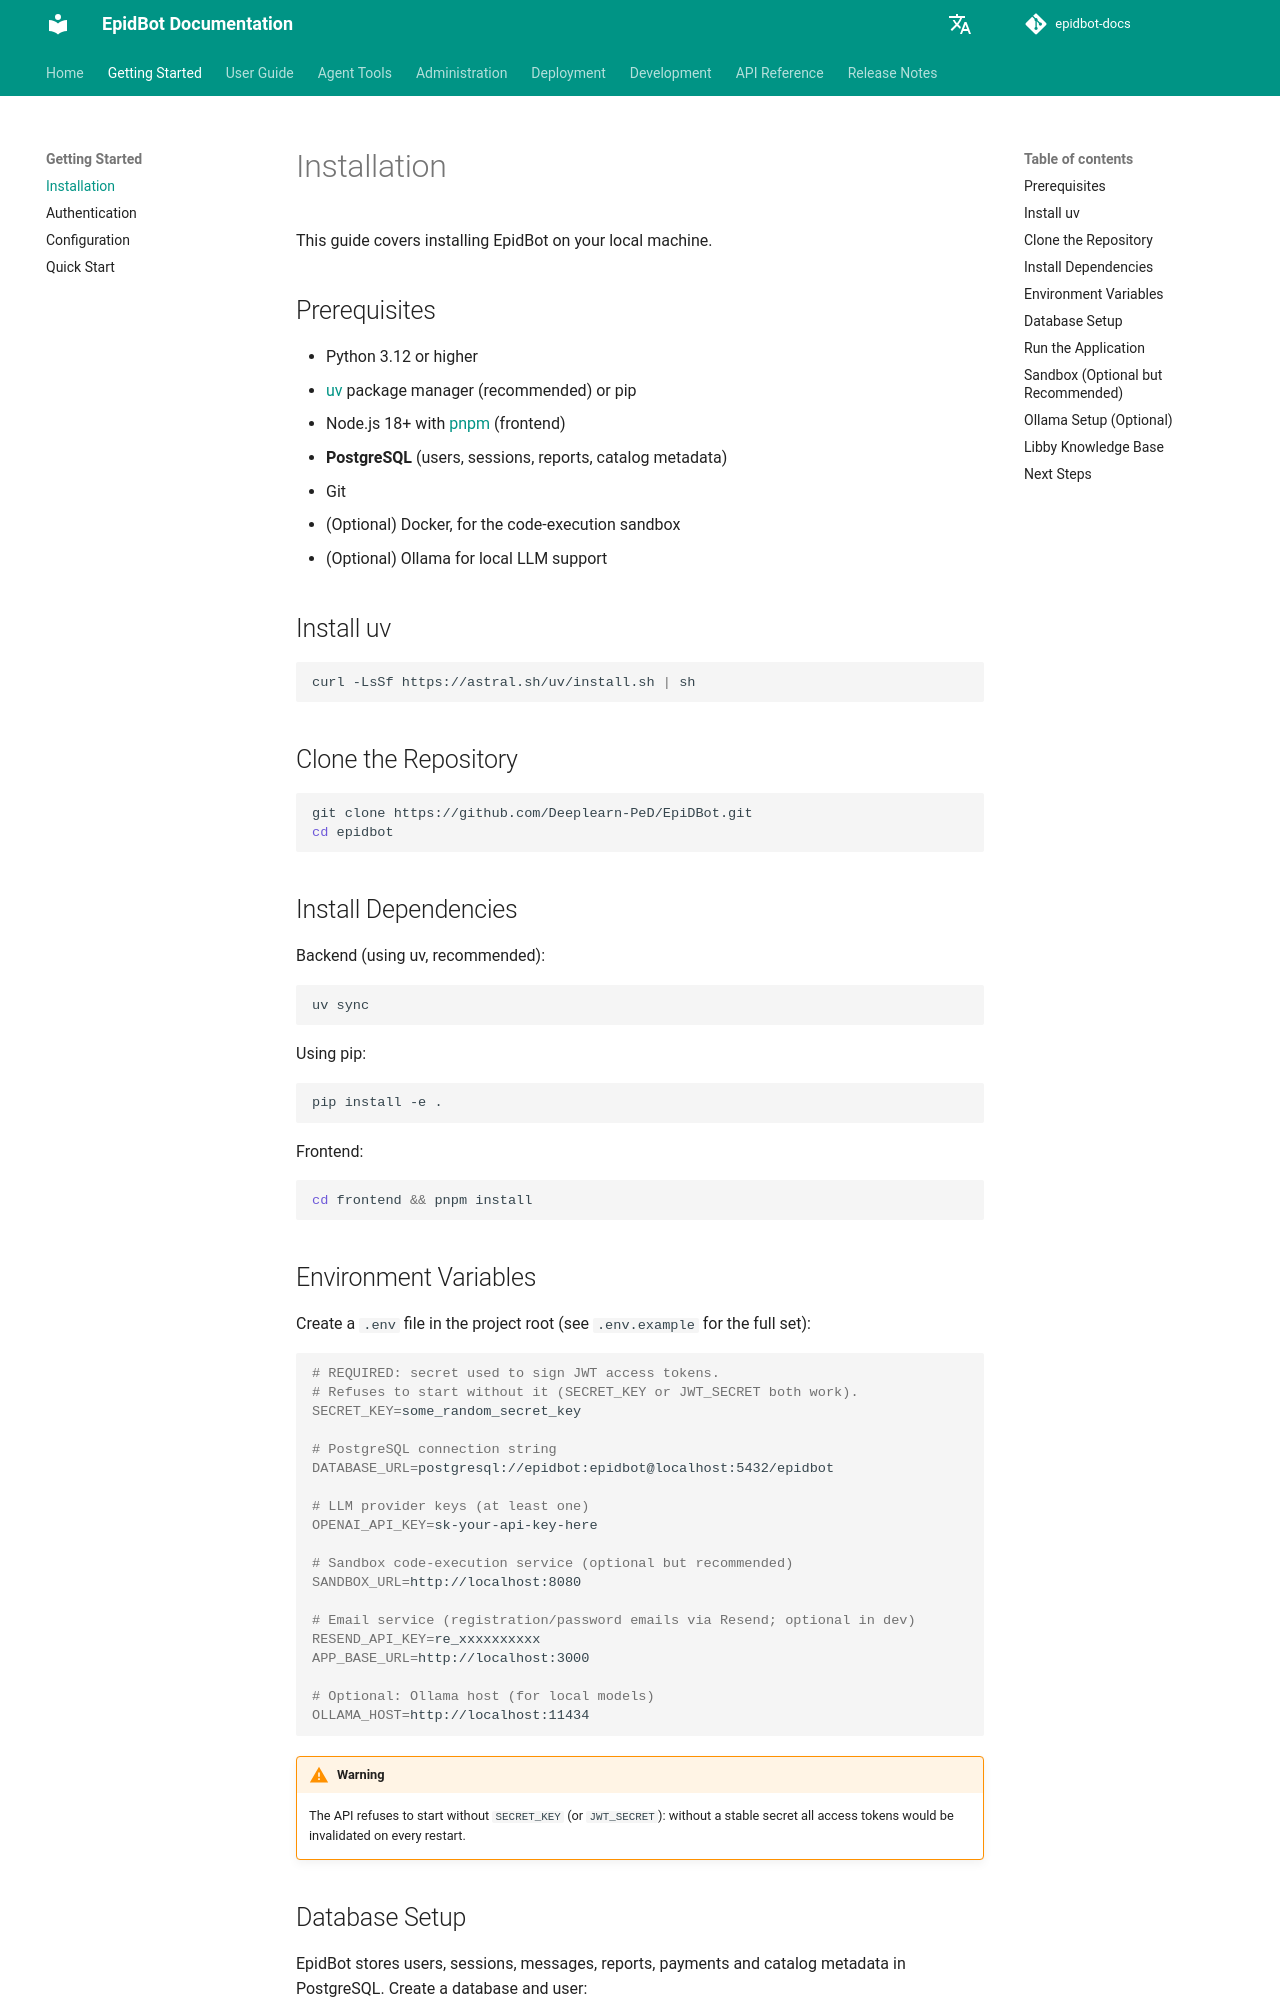

repository: Deeplearn-PeD/epidbot-docs · page: getting-started/installation/index.html · generator: mkdocs

# Installation

This guide covers installing EpidBot on your local machine.

## Prerequisites

- Python 3.12 or higher
- [uv](https://docs.astral.sh/uv/) package manager (recommended) or pip
- Node.js 18+ with [pnpm](https://pnpm.io/) (frontend)
- **PostgreSQL** (users, sessions, reports, catalog metadata)
- Git
- (Optional) Docker, for the code-execution sandbox
- (Optional) Ollama for local LLM support

## Install uv

```bash
curl -LsSf https://astral.sh/uv/install.sh | sh
```

## Clone the Repository

```bash
git clone https://github.com/Deeplearn-PeD/EpiDBot.git
cd epidbot
```

## Install Dependencies

Backend (using uv, recommended):

```bash
uv sync
```

Using pip:

```bash
pip install -e .
```

Frontend:

```bash
cd frontend && pnpm install
```

## Environment Variables

Create a `.env` file in the project root (see `.env.example` for the full set):

```bash
# REQUIRED: secret used to sign JWT access tokens.
# Refuses to start without it (SECRET_KEY or JWT_SECRET both work).
SECRET_KEY=some_random_secret_key

# PostgreSQL connection string
DATABASE_URL=postgresql://epidbot:epidbot@localhost:5432/epidbot

# LLM provider keys (at least one)
OPENAI_API_KEY=sk-your-api-key-here

# Sandbox code-execution service (optional but recommended)
SANDBOX_URL=http://localhost:8080

# Email service (registration/password emails via Resend; optional in dev)
RESEND_API_KEY=re_xxxxxxxxxx
APP_BASE_URL=http://localhost:3000

# Optional: Ollama host (for local models)
OLLAMA_HOST=http://localhost:11434
```

!!! warning
    The API refuses to start without `SECRET_KEY` (or `JWT_SECRET`): without a stable secret all access tokens would be invalidated on every restart.
